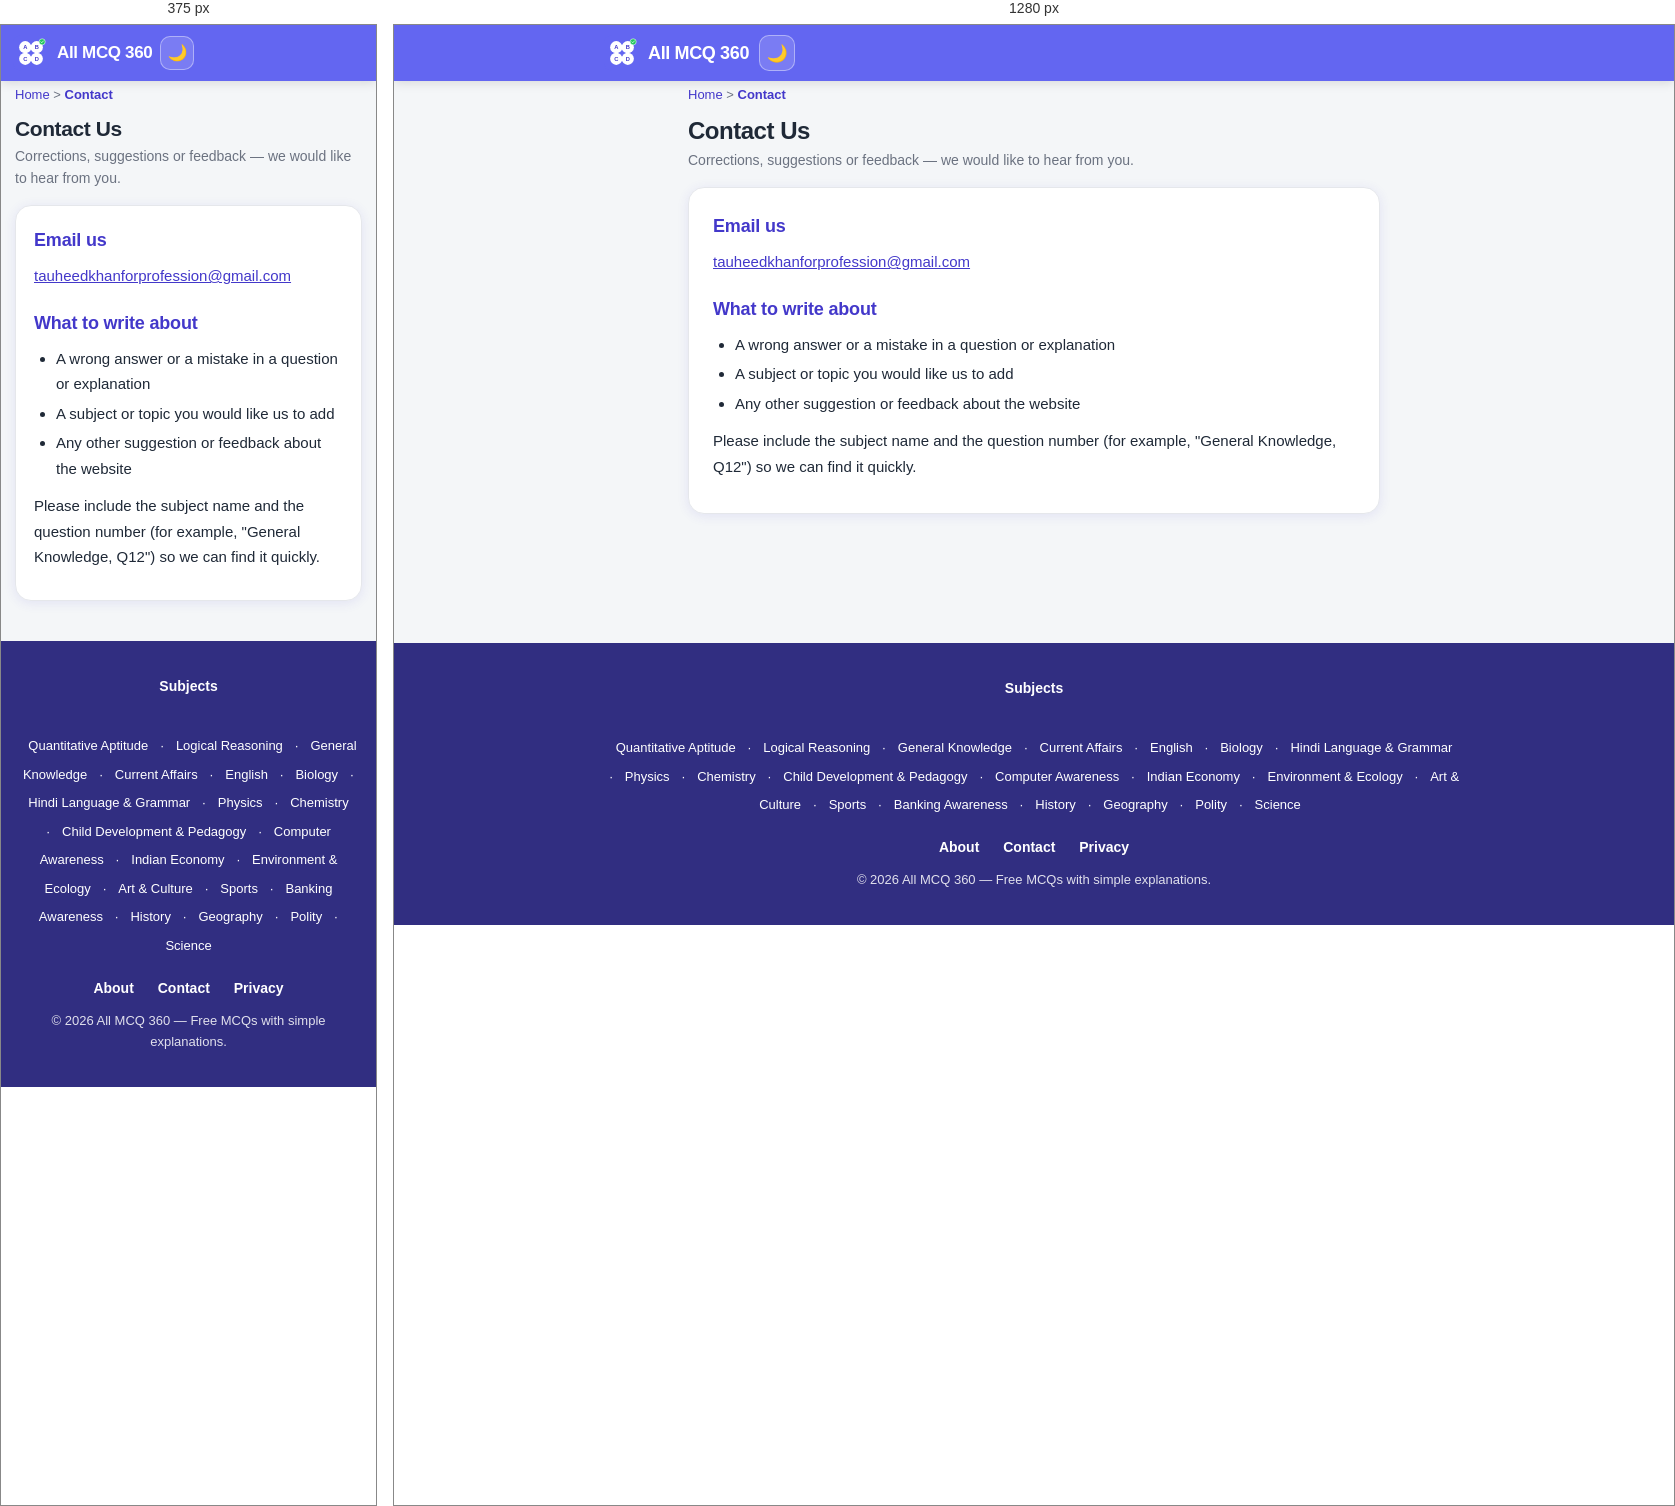
Rendered at 375 px and 1280 px, left to right.

<!-- file: contact.html -->
<!DOCTYPE html>
<html lang="en">
<head>
<meta charset="UTF-8">
<meta name="viewport" content="width=device-width, initial-scale=1.0">
<title>Contact — All MCQ 360</title>
<meta name="description" content="Contact All MCQ 360 — write to us at tauheedkhanforprofession@gmail.com for corrections, suggestions or feedback about the MCQs.">
<link rel="canonical" href="https://tauheed-khan-pathan.github.io/AllMCQ360/contact.html">
<meta property="og:title" content="Contact — All MCQ 360">
<meta property="og:description" content="Contact All MCQ 360 by email for corrections, suggestions or feedback about the MCQs.">
<meta property="og:type" content="website">
<meta property="og:url" content="https://tauheed-khan-pathan.github.io/AllMCQ360/contact.html">
<meta property="og:site_name" content="All MCQ 360">
<link rel="icon" type="image/svg+xml" href="favicon.svg">
<link rel="icon" type="image/jpeg" sizes="512x512" href="favicon.jpg">
<script>try{if(localStorage.getItem('mcq360-theme')==='dark'){document.documentElement.setAttribute('data-theme','dark');}}catch(e){}</script>
<script type="application/ld+json">{"@context":"https://schema.org","@type":"WebPage","name":"Contact — All MCQ 360","description":"Contact All MCQ 360 by email for corrections, suggestions or feedback.","url":"https://tauheed-khan-pathan.github.io/AllMCQ360/contact.html"}</script>
<link rel="stylesheet" href="styles.css">
</head>
<body>
<header class="site-header">
  <div class="site-header-inner">
    <a class="brand" href="index.html"><img class="brand-mark" src="logo.svg" alt="All MCQ 360 logo">All MCQ 360</a>
    <button class="theme-toggle" id="themeToggle" type="button" aria-label="Switch to dark mode">🌙</button>
  </div>
</header>
<div class="wrap narrow">
  <div class="crumb"><a href="index.html">Home</a> &gt; <b>Contact</b></div>
  <div class="page-head">
    <h1>Contact Us</h1>
    <p>Corrections, suggestions or feedback — we would like to hear from you.</p>
  </div>
  <div class="page-card">
    <h2>Email us</h2>
    <p><a href="mailto:tauheedkhanforprofession@gmail.com">tauheedkhanforprofession@gmail.com</a></p>
    <h2>What to write about</h2>
    <ul>
      <li>A wrong answer or a mistake in a question or explanation</li>
      <li>A subject or topic you would like us to add</li>
      <li>Any other suggestion or feedback about the website</li>
    </ul>
    <p>Please include the subject name and the question number (for example, "General Knowledge, Q12") so we can find it quickly.</p>
  </div>
</div>
<footer class="site-footer">
  <div class="site-footer-inner">
    <div class="foot-subjects"><b>Subjects</b><br><a href="subject/maths.html">Quantitative Aptitude</a> · <a href="subject/reasoning.html">Logical Reasoning</a> · <a href="subject/gk.html">General Knowledge</a> · <a href="subject/current-affairs.html">Current Affairs</a> · <a href="subject/english.html">English</a> · <a href="subject/biology.html">Biology</a> · <a href="subject/hindi.html">Hindi Language &amp; Grammar</a> · <a href="subject/physics.html">Physics</a> · <a href="subject/chemistry.html">Chemistry</a> · <a href="subject/child-development-pedagogy.html">Child Development &amp; Pedagogy</a> · <a href="subject/computer-awareness.html">Computer Awareness</a> · <a href="subject/indian-economy.html">Indian Economy</a> · <a href="subject/environment-ecology.html">Environment &amp; Ecology</a> · <a href="subject/art-culture.html">Art &amp; Culture</a> · <a href="subject/sports.html">Sports</a> · <a href="subject/banking-awareness.html">Banking Awareness</a> · <a href="subject/history.html">History</a> · <a href="subject/geography.html">Geography</a> · <a href="subject/polity.html">Polity</a> · <a href="subject/science.html">Science</a></div>
    <div class="foot-links"><a href="about.html">About</a> <a href="contact.html">Contact</a> <a href="privacy.html">Privacy</a></div>
    <p>&copy; 2026 All MCQ 360 — Free MCQs with simple explanations.</p>
  </div>
</footer>
<script src="theme.js"></script>
</body>
</html>


/* @media block from styles.css */
@media (max-width: 600px) {
  .head-search { display: none; }
  .head-search-toggle { display: inline-flex; }
  .site-header.search-open .site-header-inner { flex-wrap: wrap; }
  .site-header.search-open .head-search { display: flex; flex: 1 1 100%; order: 3; }
}

/* @media block from styles.css */
@media (max-width: 600px) {
  .grid { grid-template-columns: repeat(2, 1fr); }
  .brand { font-size: 17px; }
  .site-header-inner { gap: 8px; }
  .top-search { height: 34px; padding: 0 10px; font-size: 13.5px; }
  .theme-toggle { width: 34px; height: 34px; font-size: 16px; }
  .page-head h1 { font-size: 21px; }
  .scorebar { font-size: 13px; padding: 10px 14px; }
  .card { padding: 16px 14px; }
  .qcard { padding: 16px; }
  .page-card { padding: 20px 18px; }
}

/* @media block from styles.css */
@media (max-width: 600px) {
  .subgrid { grid-template-columns: repeat(2, 1fr); }
  .test-box { padding: 14px; }
  .qtools { flex-wrap: wrap; }
  .qsearch-wrap { flex: 1 1 100%; }
}